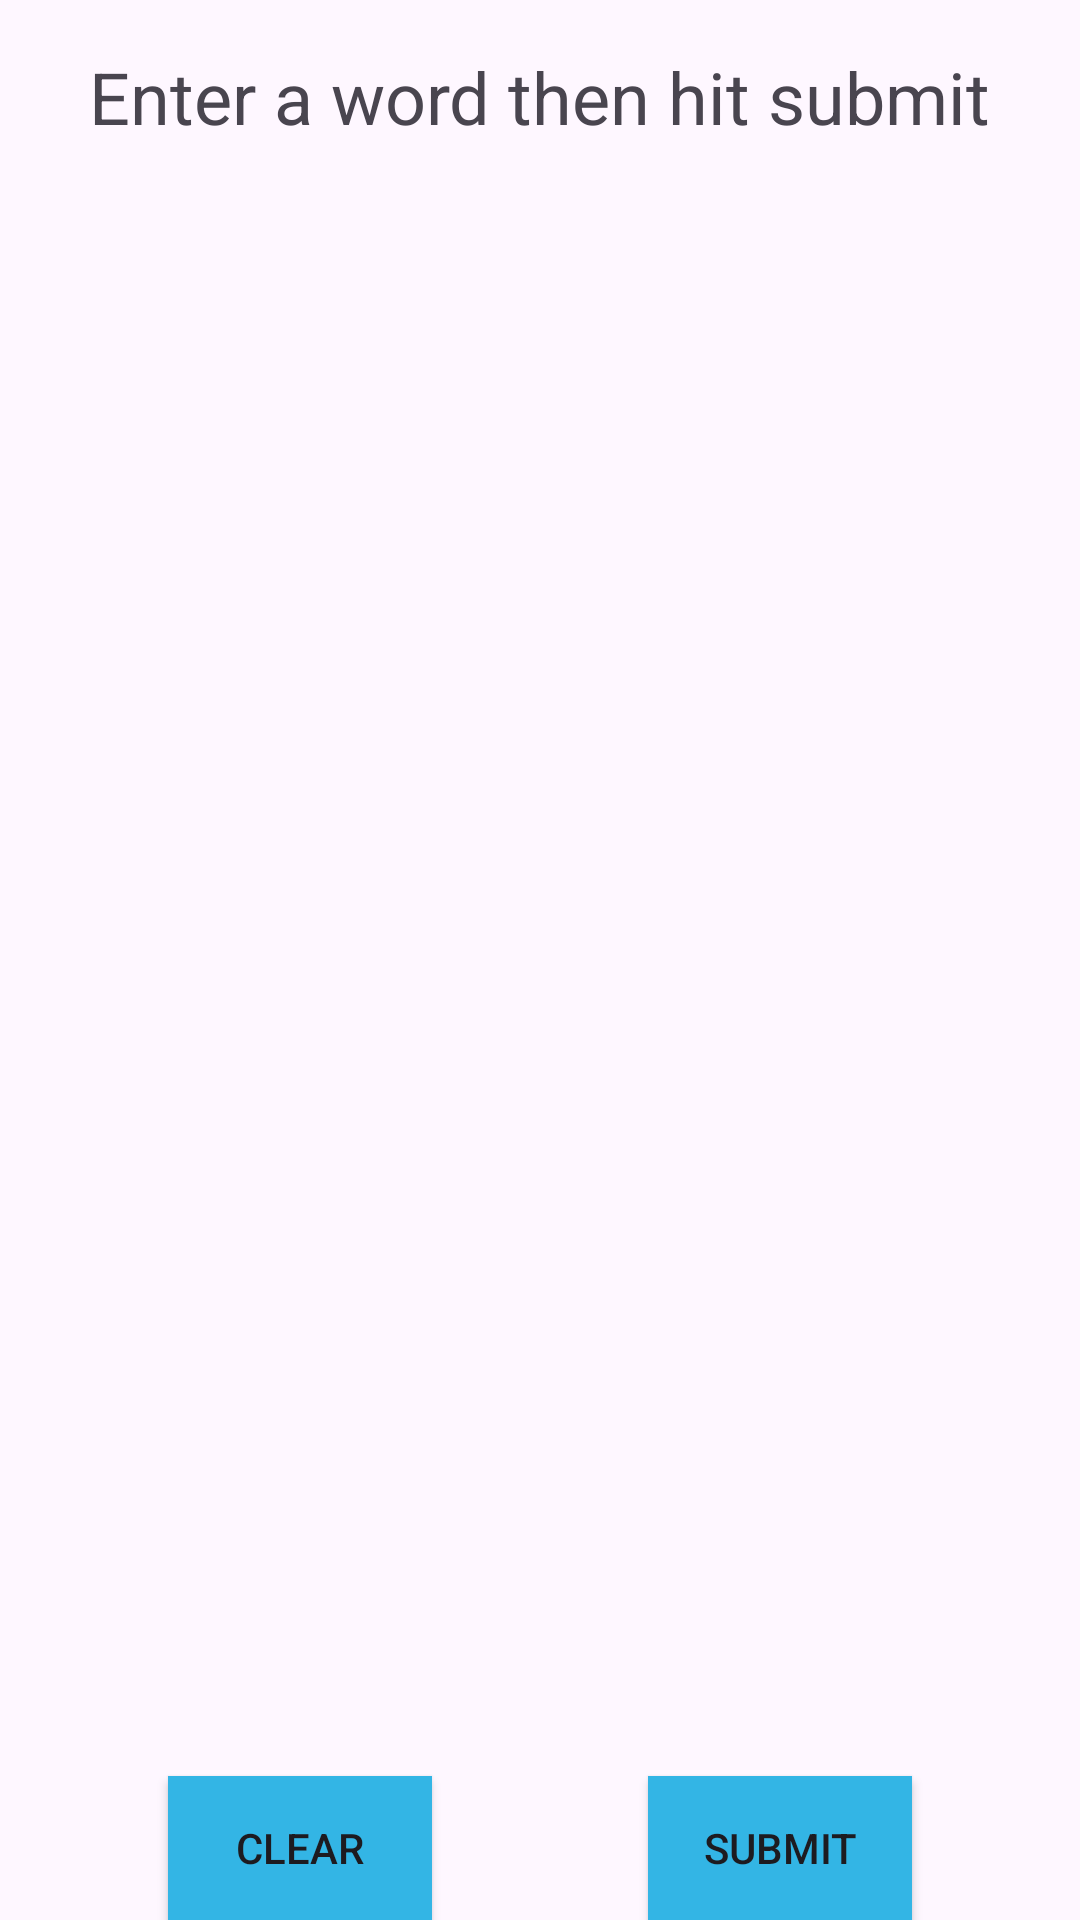

The Android layout XML behind this screen, and the referenced resources:
<!-- AndroidManifest.xml: application theme Theme.JeremyBuiSimpleBoggle -->
<!-- res/layout/fragment_game.xml -->
<androidx.constraintlayout.widget.ConstraintLayout xmlns:android="http://schemas.android.com/apk/res/android"
    xmlns:app="http://schemas.android.com/apk/res-auto"
    android:layout_width="match_parent"
    android:layout_height="match_parent">

    <TextView
        android:id="@+id/titleTextView"
        android:layout_width="wrap_content"
        android:layout_height="wrap_content"
        android:text="@string/enter_a_word_then_hit_submit"
        app:layout_constraintTop_toTopOf="parent"
        app:layout_constraintStart_toStartOf="parent"
        app:layout_constraintEnd_toEndOf="parent"
        android:layout_marginTop="16dp"
        android:textSize="24sp"/>

    <GridLayout
        android:id="@+id/gridLayoutGameBoard"
        android:layout_width="0dp"
        android:layout_height="0dp"
        android:rowCount="4"
        android:columnCount="4"
        app:layout_constraintTop_toBottomOf="@id/titleTextView"
        app:layout_constraintBottom_toTopOf="@id/selectedLettersTextView"
        app:layout_constraintStart_toStartOf="parent"
        app:layout_constraintEnd_toEndOf="parent"
        android:padding="16dp"/>

    <TextView
        android:id="@+id/selectedLettersTextView"
        android:layout_width="wrap_content"
        android:layout_height="wrap_content"
        android:text=""
        android:textSize="24sp"
        app:layout_constraintTop_toBottomOf="@id/gridLayoutGameBoard"
        app:layout_constraintStart_toStartOf="parent"
        app:layout_constraintEnd_toEndOf="parent"
        android:layout_marginTop="16dp"/>

    <Button
        android:id="@+id/clearBtn"
        android:layout_width="0dp"
        android:layout_height="wrap_content"
        android:text="@string/clear"
        android:background="@color/holo_blue"
        app:layout_constraintTop_toBottomOf="@id/selectedLettersTextView"
        app:layout_constraintStart_toStartOf="parent"
        app:layout_constraintEnd_toStartOf="@id/submitBtn"
        app:layout_constraintBottom_toBottomOf="parent"
        android:layout_marginTop="16dp"
        android:layout_marginEnd="8dp"
        app:layout_constraintWidth_default="wrap"/>

    <Button
        android:id="@+id/submitBtn"
        android:layout_width="0dp"
        android:layout_height="wrap_content"
        android:text="@string/submit"
        android:background="@color/holo_blue"
        app:layout_constraintTop_toBottomOf="@id/selectedLettersTextView"
        app:layout_constraintStart_toEndOf="@id/clearBtn"
        app:layout_constraintEnd_toEndOf="parent"
        app:layout_constraintBottom_toBottomOf="parent"
        android:layout_marginTop="16dp"
        android:layout_marginStart="8dp"
        app:layout_constraintWidth_default="wrap"/>

</androidx.constraintlayout.widget.ConstraintLayout>
<!-- resources referenced by this layout -->
<resources>
  <color name="holo_blue">#ff33b5e5</color>
  <string name="clear">Clear</string>
  <string name="enter_a_word_then_hit_submit">Enter a word then hit submit</string>
  <string name="submit">Submit</string>
  <style name="Theme.JeremyBuiSimpleBoggle" parent="Base.Theme.JeremyBuiSimpleBoggle" />
  <style name="Base.Theme.JeremyBuiSimpleBoggle" parent="Theme.Material3.DayNight.NoActionBar">
          
          
      </style>
</resources>
